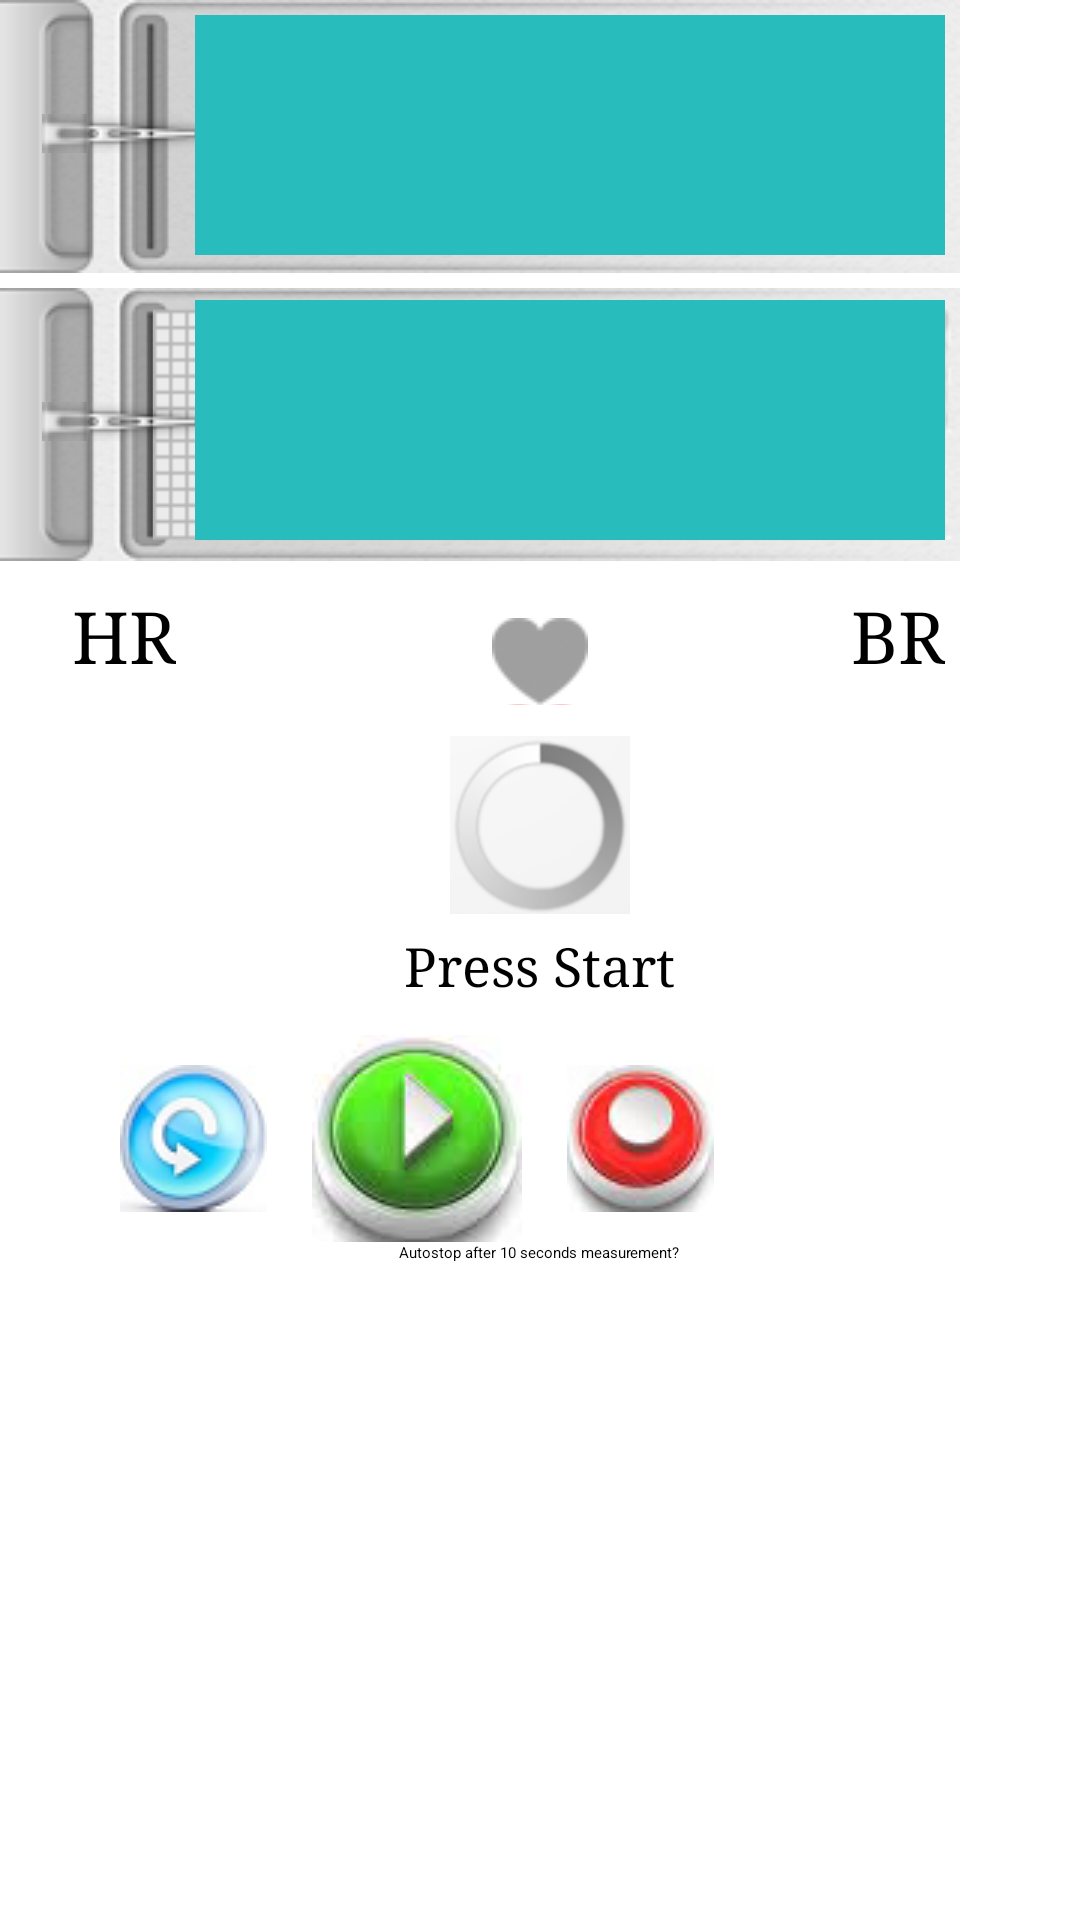

Produce the Android XML layout that renders to this screen, including the resource entries it uses.
<!-- AndroidManifest.xml: application theme mainTheme -->
<!-- res/layout/activity_measure.xml -->
<RelativeLayout xmlns:android="http://schemas.android.com/apk/res/android"
    xmlns:tools="http://schemas.android.com/tools"
    android:layout_width="match_parent"
    android:layout_height="match_parent"
    android:paddingBottom="@dimen/activity_vertical_margin"
    android:keepScreenOn="true"
    tools:context=".Measure" >

    <FrameLayout 
        android:id="@+id/ECG"
        android:layout_width="wrap_content"
        android:layout_height="wrap_content">"
    <ImageView
        android:id="@+id/imageViewPaperTray"
        android:layout_width="wrap_content"
        android:layout_height="wrap_content"
        android:src="@drawable/paper_tray" />
    
    <ImageView
        android:id="@+id/ECGLine"
        android:layout_width="300dp"
        android:layout_height="84dp"
		android:tileMode="repeat"
		android:scaleType="fitStart"
		android:paddingLeft="0dp"
		android:paddingTop="0dp"
		android:layout_marginLeft="51dp"
		android:layout_marginTop="3dp"/>
    
    <ImageView
        android:id="@+id/imageViewNeedle"
        android:layout_width="wrap_content"
        android:layout_height="wrap_content"
        android:scaleType="matrix"
        android:paddingLeft="14dp"
        android:paddingTop="38dp"
        android:src="@drawable/needle" />

    </FrameLayout>
    
    <LinearLayout 
        android:id="@+id/ECGView"
        android:orientation="horizontal"
        android:layout_marginTop="5dp"
        android:layout_marginLeft="65dp"
        android:layout_width="250dp"
        android:layout_height="80dp"
        android:background="@color/cyan"
        >
        
    </LinearLayout>
    
<FrameLayout 
        android:id="@+id/Breathing"
        android:layout_below="@+id/ECG"
        android:layout_marginTop="5dp"
        android:layout_width="wrap_content"
        android:layout_height="wrap_content">"
    <ImageView
        android:id="@+id/imageViewPaperTray2"
        android:layout_width="wrap_content"
        android:layout_height="wrap_content"
        android:src="@drawable/paper_tray" />
    
    <ImageView
        android:id="@+id/BreathingLine"
        android:layout_width="300dp"
        android:layout_height="84dp"
		android:tileMode="repeat"
		android:scaleType="fitStart"
		android:paddingLeft="0dp"
		android:paddingTop="0dp"
		android:layout_marginLeft="51dp"
		android:layout_marginTop="3dp"
		android:src="@drawable/paper_all"/>
    
    <ImageView
        android:id="@+id/imageViewNeedle2"
        android:layout_width="wrap_content"
        android:layout_height="wrap_content"
        android:scaleType="matrix"
        android:paddingLeft="14dp"
        android:paddingTop="38dp"
        android:src="@drawable/needle" />

    </FrameLayout>
        
    
        <LinearLayout 
        android:id="@+id/breathingView"
        android:orientation="horizontal"
        android:layout_marginTop="100dp"
        android:layout_marginLeft="65dp"
        android:layout_width="250dp"
        android:layout_height="80dp"
        android:background="@color/cyan"
        >
        
    </LinearLayout>

    <ImageView
        android:id="@+id/imageViewBeat"
        android:layout_width="wrap_content"
        android:layout_height="29dp"
        android:scaleType="matrix"
        android:layout_below="@+id/ECG" 
        android:layout_centerHorizontal="true"
        android:layout_marginTop="115dp"
        android:src="@drawable/beat" />
    

        <ImageView
        android:id="@+id/progressBarStill"
        android:layout_width="60dp"
        android:layout_height="60dp"
        android:layout_centerHorizontal="true"
        android:layout_below="@+id/imageViewBeat"
        android:layout_marginTop="10dp"
        android:src="@drawable/progress_still"
		/>
        
        
    <ProgressBar
        android:id="@+id/progressBar"
        android:layout_width="60dp"
        android:layout_height="60dp"
        android:layout_centerHorizontal="true"
        android:layout_below="@+id/imageViewBeat"
        android:layout_marginTop="10dp"
        android:visibility="invisible"
/>
        
        
             <TextView
        android:id="@+id/progressText"
        android:layout_width="wrap_content"
        android:layout_height="wrap_content"
        android:layout_below="@+id/progressBar"
        android:layout_marginTop="5dp"
        android:layout_centerHorizontal="true"
        android:textSize="18sp"
        android:typeface="serif"
        android:text="@string/press_start" />

    
    <TextView
        android:id="@+id/TextViewHR"
        android:layout_width="wrap_content"
        android:layout_height="wrap_content"
        android:layout_below="@+id/ECG"
        android:layout_alignLeft="@+id/ECG"
        android:layout_marginTop="105dp"
        android:layout_marginLeft="24dp"
        android:textSize="24sp"
        android:typeface="serif"
        android:text="@string/HR" />
    
     <TextView
        android:id="@+id/TextViewHRAmount"
        android:layout_width="wrap_content"
        android:layout_height="wrap_content"
        android:layout_alignLeft="@+id/TextViewHR"
        android:layout_below="@+id/TextViewHR"
        android:layout_centerVertical="true"
        android:textSize="24sp"
        android:typeface="serif"
        android:text="" />

    <TextView
        android:id="@+id/TextViewBR"
        android:layout_width="wrap_content"
        android:layout_height="wrap_content"
        android:layout_below="@+id/ECG"
        android:layout_alignRight="@+id/ECG"
        android:layout_marginTop="105dp"
        android:layout_marginRight="36dp"
        android:textSize="24sp"
        android:typeface="serif"
        android:text="@string/BR" />
    
    <TextView
        android:id="@+id/TextViewBRAmount"
        android:layout_width="wrap_content"
        android:layout_height="wrap_content"
        android:layout_below="@+id/TextViewBR"
        android:layout_alignLeft="@+id/TextViewBR"
        android:layout_centerVertical="true"
        android:textSize="24sp"
        android:typeface="serif"
        android:text="" />
    

    <ImageButton
        android:id="@+id/resetButton"
        android:layout_width="wrap_content"
        android:layout_height="wrap_content"
        android:layout_below="@+id/imageViewBeat"
        android:layout_marginTop="120dp"
        android:layout_marginLeft="40dp"
        android:onClick="resetClicked"
        android:src="@drawable/reset" />
    
    <ImageButton
        android:id="@+id/startButton"
        android:layout_width="wrap_content"
        android:layout_height="wrap_content"
        android:layout_below="@+id/imageViewBeat"
        android:layout_marginTop="110dp"
        android:layout_marginLeft="15dp"
        android:layout_toRightOf="@+id/resetButton"
        android:onClick="startClicked"
        android:src="@drawable/start" />
    
    <ImageButton
        android:id="@+id/stopButton"
        android:layout_width="wrap_content"
        android:layout_height="wrap_content"
        android:layout_below="@+id/imageViewBeat"
        android:layout_toRightOf="@+id/startButton"
        android:layout_marginLeft="15dp"
        android:layout_marginTop="120dp"
        android:onClick="stopClicked"
        android:src="@drawable/stop" />
    
    

    <CheckBox
        android:id="@+id/autoStopCheckBox"
        android:layout_width="wrap_content"
        android:layout_height="wrap_content"
        android:layout_below="@+id/startButton"
        android:layout_centerHorizontal="true"
        android:text="@string/autostop" />

</RelativeLayout>
<!-- resources referenced by this layout -->
<resources>
  <color name="cyan">#28BCBC</color>
  <dimen name="activity_vertical_margin">16dp</dimen>
  <!-- drawable beat: png bitmap (drawable, 4126 bytes) -->
  <!-- drawable needle: png bitmap (drawable, 833 bytes) -->
  <!-- drawable paper_all: png bitmap (drawable, 4215 bytes) -->
  <!-- drawable paper_tray: png bitmap (drawable, 9638 bytes) -->
  <!-- drawable progress_still: png bitmap (drawable, 9474 bytes) -->
  <!-- drawable reset: png bitmap (drawable, 9794 bytes) -->
  <!-- drawable start: png bitmap (drawable, 9493 bytes) -->
  <!-- drawable stop: png bitmap (drawable, 7232 bytes) -->
  <string name="BR">BR</string>
  <string name="HR">HR</string>
  <string name="autostop">Autostop after 10 seconds measurement?</string>
  <string name="press_start">Press Start</string>
</resources>
